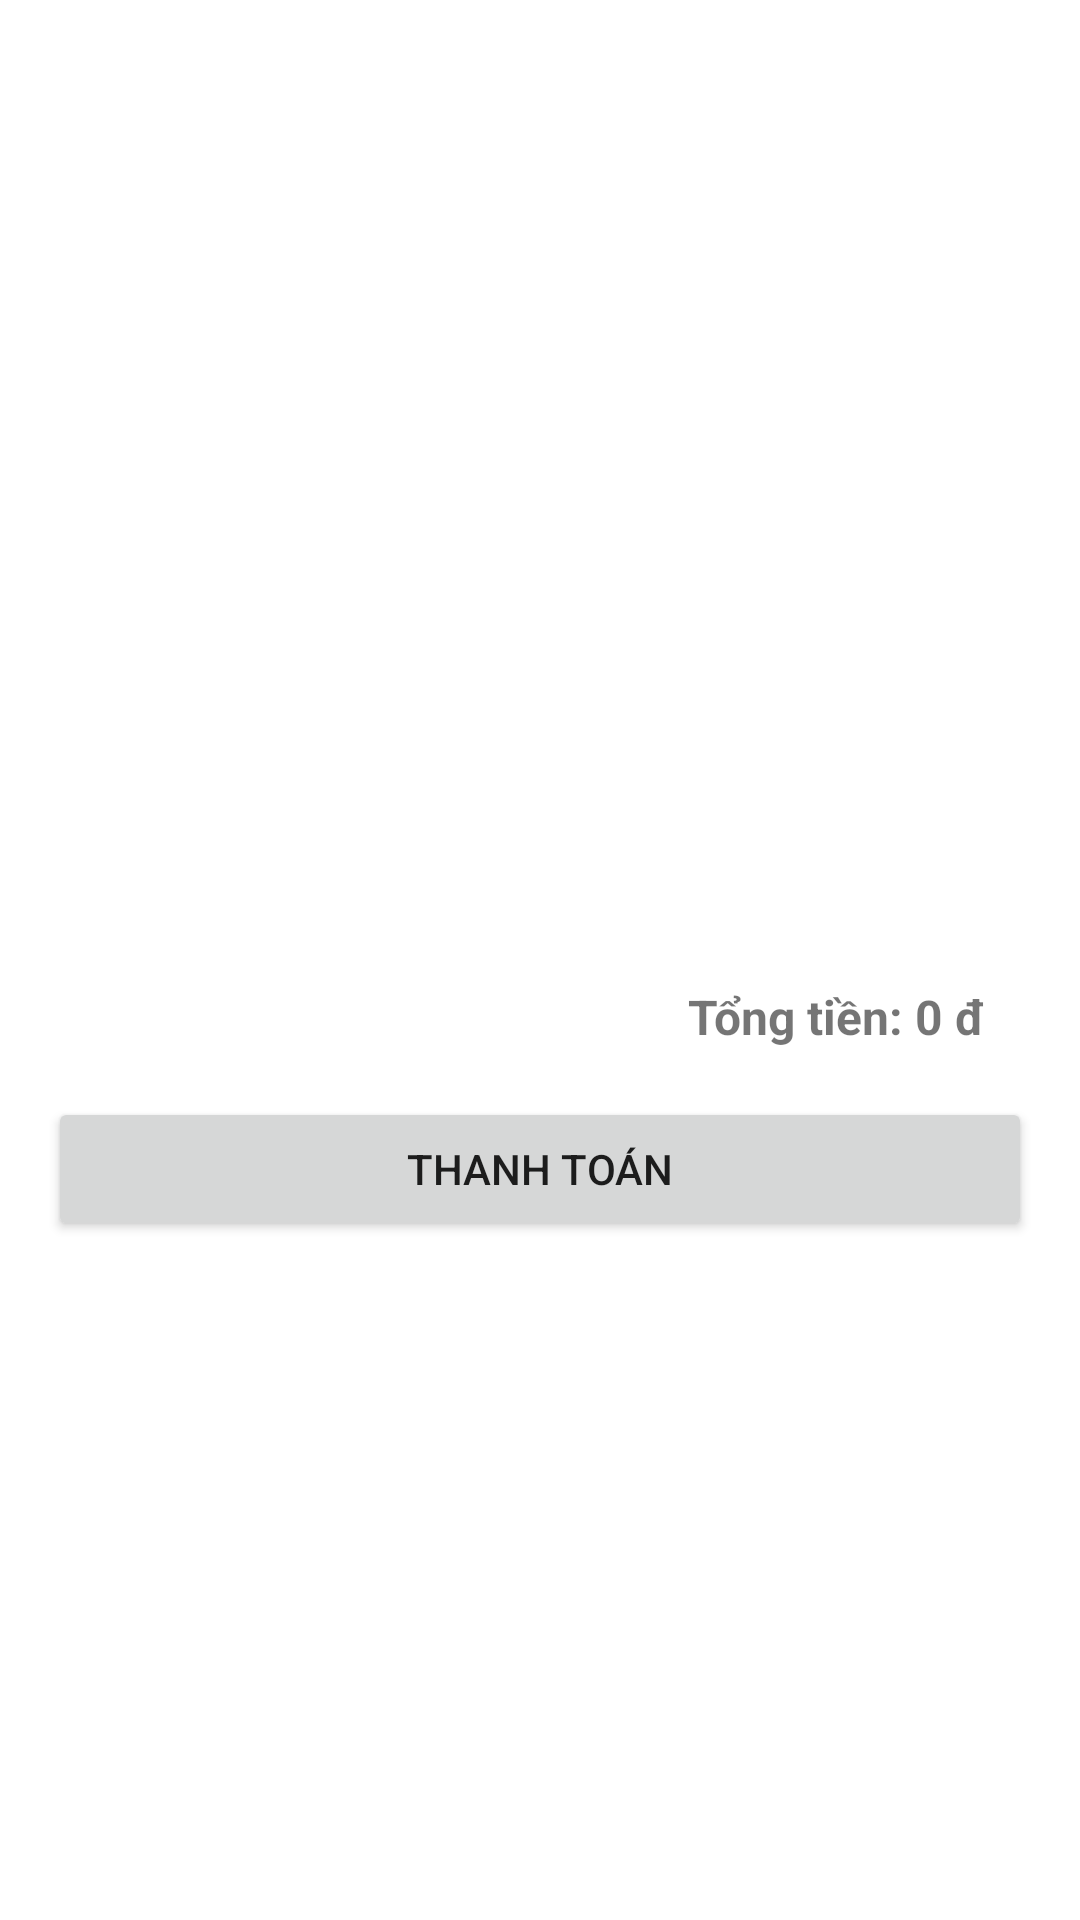

Write the Android layout XML for this screen, with the resource values it uses.
<!-- AndroidManifest.xml: application theme Theme.TradeUp -->
<!-- res/layout/dialog_cart_bottom_sheet.xml -->
<?xml version="1.0" encoding="utf-8"?>
<LinearLayout
    xmlns:android="http://schemas.android.com/apk/res/android"
    android:layout_width="match_parent"
    android:layout_height="wrap_content"
    android:orientation="vertical"
    android:padding="16dp">

    <ScrollView android:layout_width="match_parent"
        android:layout_height="300dp">
        <LinearLayout
            android:id="@+id/layoutCartItems"
            android:orientation="vertical"
            android:layout_width="match_parent"
            android:layout_height="wrap_content"/>
    </ScrollView>
    <TextView
        android:id="@+id/tvTotalPrice"
        android:layout_width="match_parent"
        android:layout_height="wrap_content"
        android:text="Tổng tiền: 0 đ"
        android:textSize="16sp"
        android:textStyle="bold"
        android:gravity="end"
        android:layout_marginTop="12dp"
        android:layout_marginEnd="16dp"
        android:layout_marginBottom="4dp" />

    <Button
        android:id="@+id/btnCheckout"
        android:text="Thanh toán"
        android:layout_width="match_parent"
        android:layout_height="wrap_content"
        android:layout_marginTop="12dp"/>
</LinearLayout>
<!-- resources referenced by this layout -->
<resources>
  <style name="Theme.TradeUp" parent="Theme.MaterialComponents.DayNight.DarkActionBar" />
</resources>
